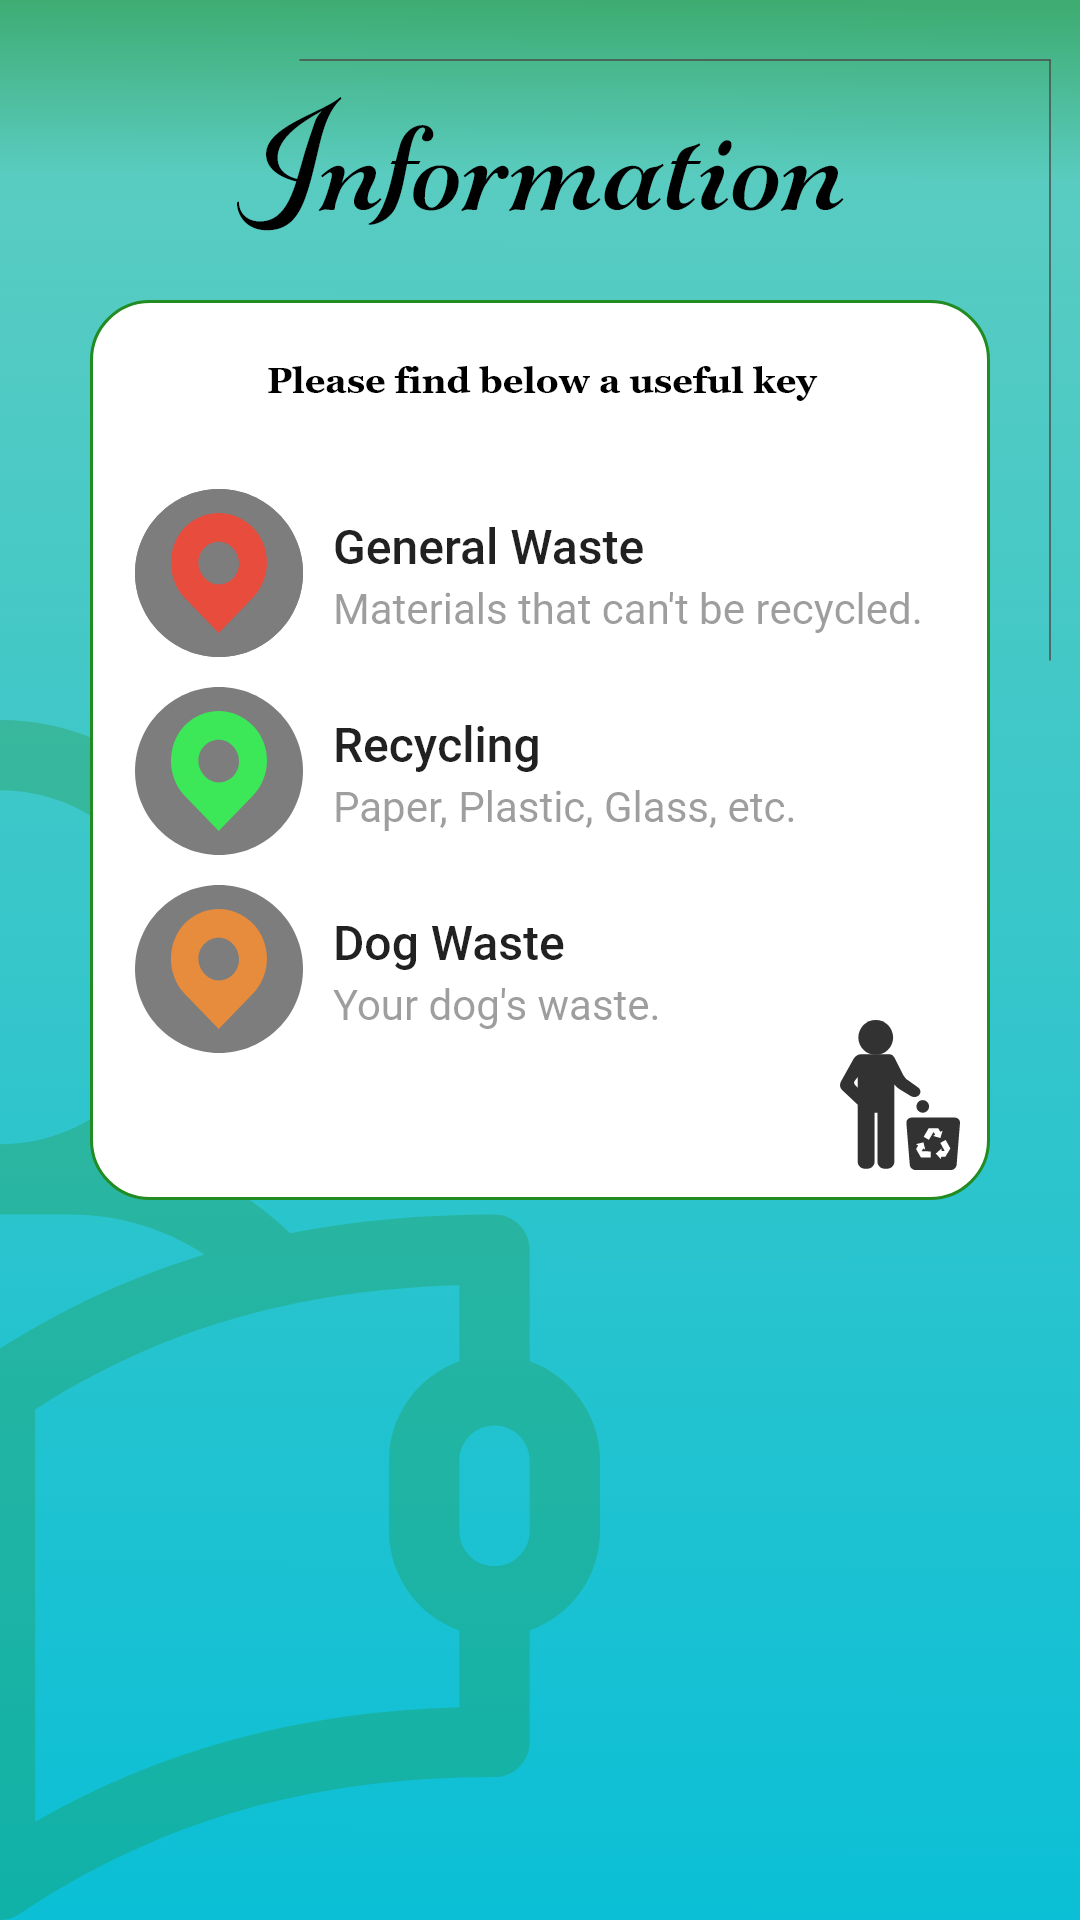

Layout XML and referenced resources for this Android screen:
<!-- AndroidManifest.xml: application theme AppTheme -->
<!-- res/layout/activity_information_page.xml -->
<?xml version="1.0" encoding="utf-8"?>
<androidx.constraintlayout.widget.ConstraintLayout xmlns:android="http://schemas.android.com/apk/res/android"
    xmlns:app="http://schemas.android.com/apk/res-auto"
    xmlns:tools="http://schemas.android.com/tools"
    android:layout_width="match_parent"
    android:layout_height="match_parent"
    android:background="@drawable/information_screen"
    tools:context=".InformationPage">

</androidx.constraintlayout.widget.ConstraintLayout>
<!-- resources referenced by this layout -->
<resources>
  <!-- drawable information_screen: png bitmap (drawable, 186541 bytes) -->
  <style name="AppTheme" parent="Theme.MaterialComponents.Light.NoActionBar.Bridge">
  
          
          <item name="colorPrimary">@color/colorPrimary</item>
          <item name="colorPrimaryDark">@color/colorSecondary</item>
          <item name="colorAccent">@color/colorAccent</item>
      </style>
  <color name="colorPrimary">#5ACCC1</color>
  <color name="colorSecondary">#228B22</color>
  <color name="colorAccent">#D81B60</color>
</resources>
